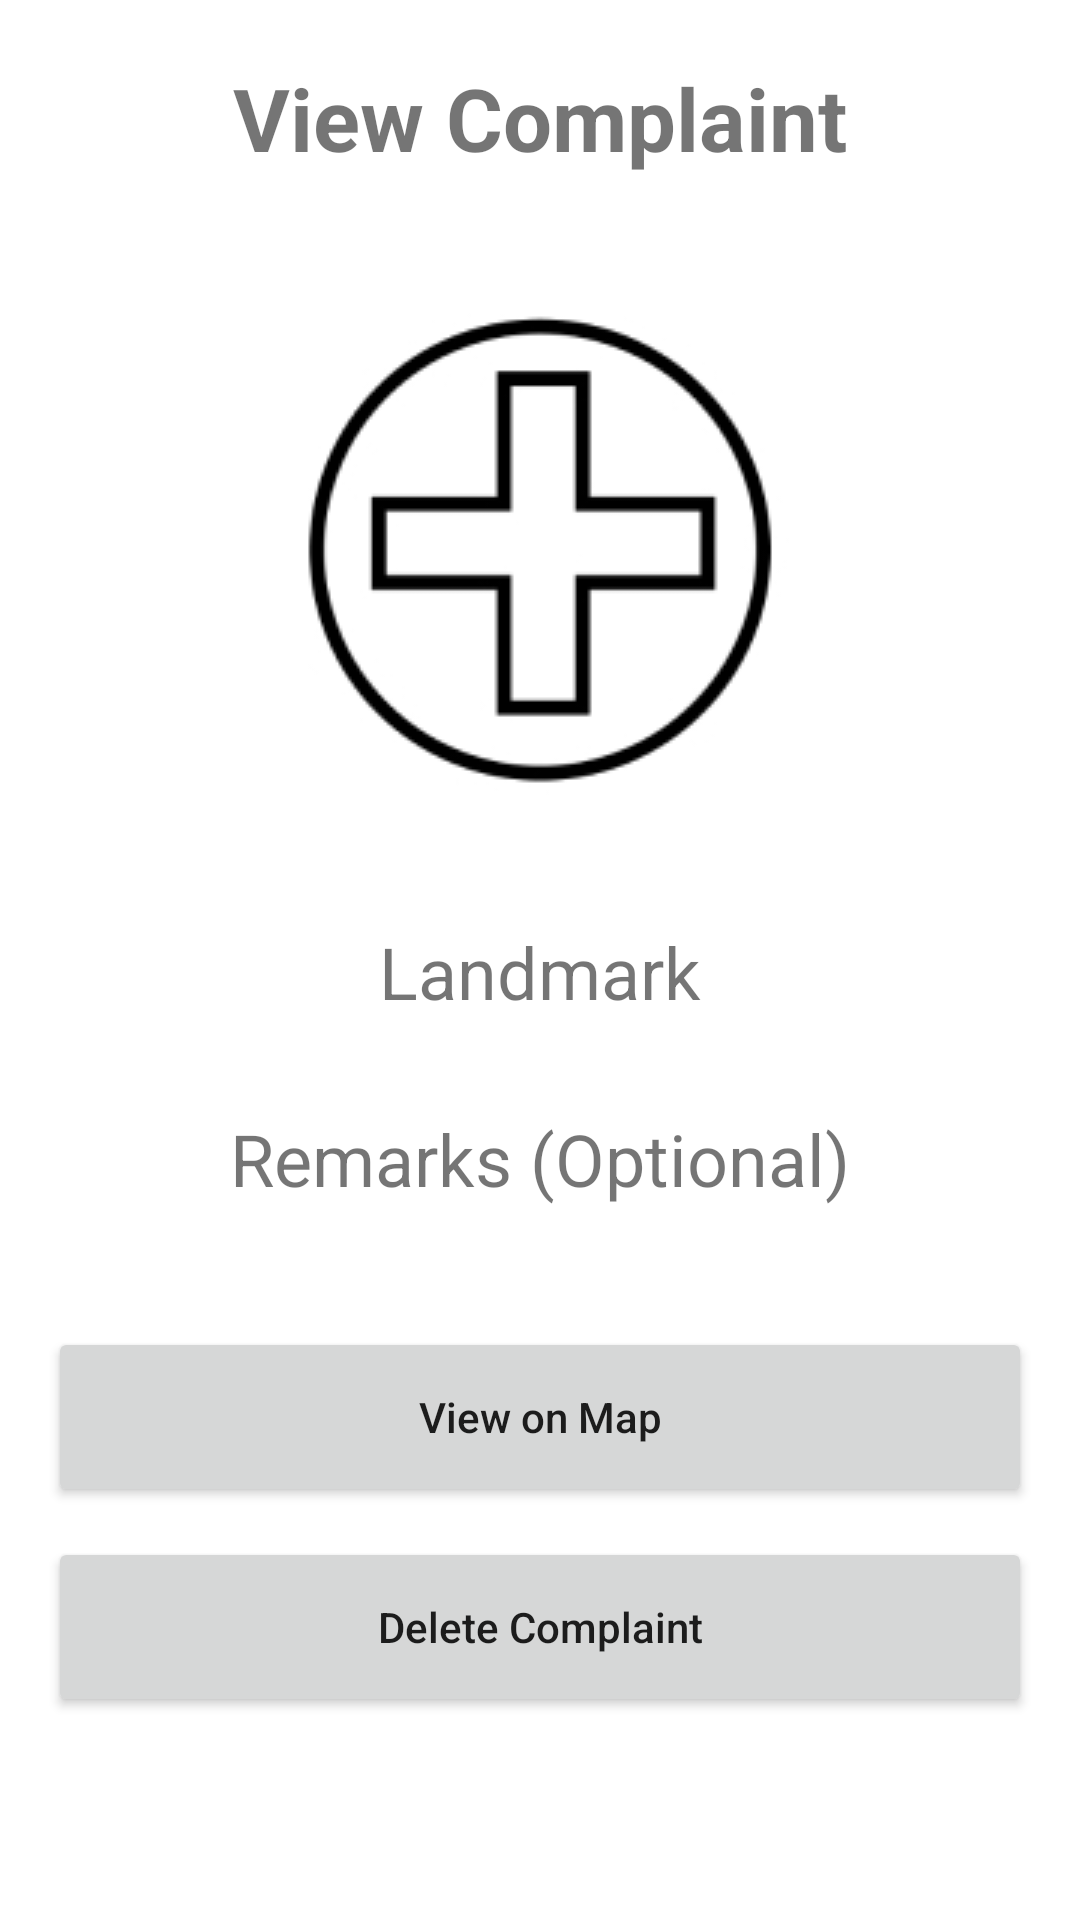

The Android layout XML behind this screen, and the referenced resources:
<!-- AndroidManifest.xml: application theme Theme.LSM -->
<!-- res/layout/garbage_information.xml -->
<?xml version="1.0" encoding="utf-8"?>
<layout>
    <RelativeLayout xmlns:android="http://schemas.android.com/apk/res/android"
        android:layout_width="match_parent"
        android:layout_height="match_parent"
        xmlns:app="http://schemas.android.com/apk/res-auto">

        <TextView
            android:id="@+id/text_view_view_complaint"
            android:layout_width="wrap_content"
            android:layout_height="wrap_content"
            android:text="View Complaint"
            android:textSize="29sp"
            android:textStyle="bold"
            android:layout_centerHorizontal="true"
            android:layout_marginTop="20dp"/>

        <ImageView
            android:id="@+id/add_image"
            android:layout_width="wrap_content"
            android:layout_height="wrap_content"
            android:src="@drawable/add_img"
            android:layout_below="@id/text_view_view_complaint"
            android:layout_centerHorizontal="true"
            android:layout_marginTop="30dp"/>

        <TextView
            android:id="@+id/landmark"
            android:layout_width="wrap_content"
            android:layout_height="wrap_content"
            android:text="Landmark"
            android:layout_below="@id/add_image"
            android:layout_centerHorizontal="true"
            android:layout_marginTop="30dp"
            android:textSize="24sp"/>

        <TextView
            android:id="@+id/remark"
            android:layout_width="wrap_content"
            android:layout_height="wrap_content"
            android:text="Remarks (Optional)"
            android:layout_below="@id/landmark"
            android:layout_centerHorizontal="true"
            android:layout_marginTop="30dp"
            android:textSize="24sp"/>

        <Button
            android:id="@+id/view_on_map"
            android:layout_width="match_parent"
            android:layout_height="60dp"
            android:layout_below="@id/remark"
            android:layout_marginLeft="16dp"
            android:layout_marginTop="40dp"
            android:layout_marginRight="16dp"
            android:text="View on Map"
            android:textAllCaps="false"
            app:cornerRadius="24dp" />

        <Button
            android:id="@+id/delete_complaint"
            android:layout_width="match_parent"
            android:layout_height="60dp"
            android:layout_below="@id/view_on_map"
            android:layout_marginLeft="16dp"
            android:layout_marginTop="10dp"
            android:layout_marginRight="16dp"
            android:text="Delete Complaint"
            android:textAllCaps="false"
            app:cornerRadius="24dp" />

    </RelativeLayout>
</layout>
<!-- resources referenced by this layout -->
<resources>
  <!-- drawable add_img: jpg bitmap (drawable-v24, 12365 bytes) -->
  <style name="Theme.LSM" parent="Theme.MaterialComponents.DayNight.DarkActionBar">
          
          <item name="colorPrimary">@color/green</item>
          <item name="colorPrimaryVariant">@color/green</item>
          <item name="colorOnPrimary">@color/white</item>
          
          <item name="colorSecondary">@color/green</item>
          <item name="colorSecondaryVariant">@color/green</item>
          <item name="colorOnSecondary">@color/black</item>
          
          <item name="android:statusBarColor" tools:targetApi="l">?attr/colorPrimaryVariant</item>
          
      </style>
  <!-- not gathered from this repository: default colours our renderer supplied (Android Studio template values) -->
  <color name="black">#FF000000</color>
  <color name="white">#FFFFFFFF</color>
</resources>
